Run: headless pygame with SDL's dummy video driver; simulated clock (each Clock.tick advances the game by its frame time, no real sleeping); random seed 0; keys injected as events and as key.get_pressed() state; no mouse input.
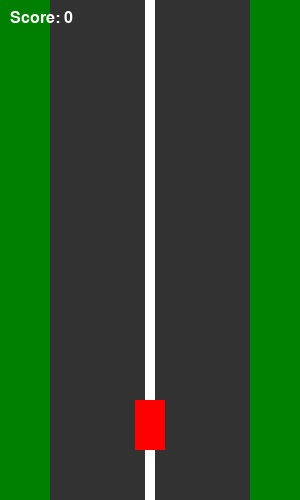
Frame 1 of 4 · flips 1–60 · no input
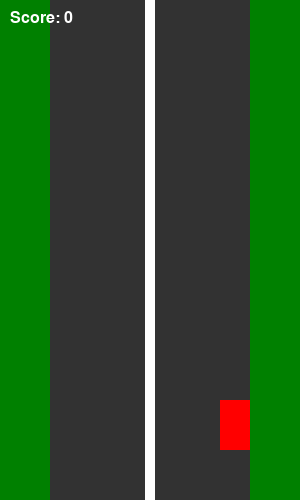
Frame 2 of 4 · flips 61–180 · tapped SPACE, RETURN · held RIGHT (→), D
Frame 3 of 4 · flips 181–300 · held DOWN (↓), S · screen unchanged from frame 2, image omitted
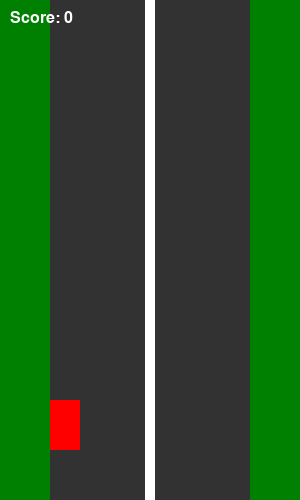
Frame 4 of 4 · flips 301–420 · held LEFT (←), A, UP (↑), W

The pygame program that drew these frames:

#!/usr/bin/env python3
"""
racing.py: Simple top-down racing. Dodge incoming cars. Left/Right to move.
"""

import pygame, random
from pygame.locals import QUIT, KEYDOWN, KEYUP, K_LEFT, K_RIGHT

WIDTH, HEIGHT = 300, 500
ROAD_WIDTH = 200
ROAD_LEFT = (WIDTH - ROAD_WIDTH) // 2
CAR_WIDTH = 30
CAR_HEIGHT = 50

def main():
    pygame.init()
    screen = pygame.display.set_mode((WIDTH, HEIGHT))
    pygame.display.set_caption("Racing")
    clock = pygame.time.Clock()

    player = pygame.Rect(WIDTH//2-CAR_WIDTH//2, HEIGHT-100, CAR_WIDTH, CAR_HEIGHT)
    speed = 0
    obstacles = []
    SPAWN = pygame.USEREVENT + 1
    pygame.time.set_timer(SPAWN, 1500)
    score = 0
    font = pygame.font.Font(None, 24)
    running = True
    while running:
        for event in pygame.event.get():
            if event.type == QUIT:
                running = False
            elif event.type == SPAWN:
                lane = random.choice([ROAD_LEFT+20, ROAD_LEFT+ROAD_WIDTH-CAR_WIDTH-20])
                obstacles.append(pygame.Rect(lane, -CAR_HEIGHT, CAR_WIDTH, CAR_HEIGHT))
            elif event.type == KEYDOWN:
                if event.key == K_LEFT: speed = -5
                if event.key == K_RIGHT: speed = 5
            elif event.type == KEYUP:
                if event.key in (K_LEFT, K_RIGHT): speed = 0

        player.x += speed
        player.x = max(min(player.x, ROAD_LEFT+ROAD_WIDTH-CAR_WIDTH), ROAD_LEFT)

        for obs in obstacles[:]:
            obs.y += 5
            if obs.colliderect(player):
                print("Crashed!")
                running = False
            elif obs.top > HEIGHT:
                obstacles.remove(obs)
                score += 1

        screen.fill((0,128,0))  # grass
        pygame.draw.rect(screen, (50,50,50), (ROAD_LEFT, 0, ROAD_WIDTH, HEIGHT))
        pygame.draw.rect(screen, (255,255,255), (ROAD_LEFT+ROAD_WIDTH//2-5, 0, 10, HEIGHT))
        pygame.draw.rect(screen, (255,0,0), player)
        for obs in obstacles:
            pygame.draw.rect(screen, (0,0,255), obs)
        text = font.render("Score: " + str(score), True, (255,255,255))
        screen.blit(text, (10,10))
        pygame.display.flip()
        clock.tick(60)

    pygame.quit()

if __name__ == "__main__":
    main()
